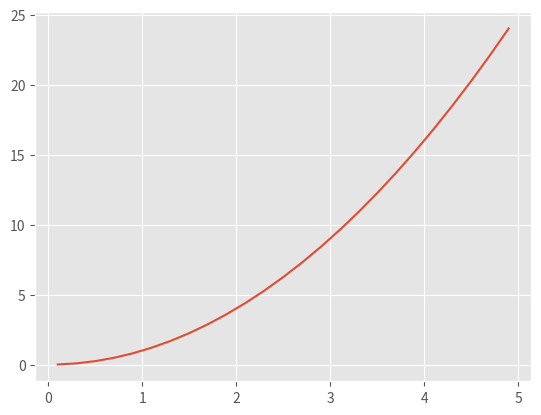

The script that saved this image: (Note: this script raises an exception after producing the figure.)
import numpy as np
%matplotlib inline
import matplotlib.pyplot as plt
plt.style.use('ggplot')

PvT_data = ...

PvT_data # to help you determine where the columns are

# helps to define the column arrays as their own variables.
pressure = ...
temperature = ...

# graph the pressure as y and temperature as x
...

# don't modify this part
sample_data = np.arange(0.1, 5, 0.2)
print(len(sample_data))

# your choices
Linear = sample_data              # y = a * x
Polynomial = sample_data**2       # y = a * x**b (much simplified)
Inverse = 1/sample_data           # y = a / x
Root = np.sqrt(sample_data)       # y = a * x**(1/b)

plt.plot(sample_data, Polynomial) # modify the SECOND argument to be any of the 4 choices above

z = ...

...

...

slope = ...

intercept = ...


# this is a VERY complex structure; you won't need this for your own coding. (though you are free to study it)

try:
    test = z+1
except TypeError as error:
    plt.scatter(temperature, pressure, label = 'data')
    plt.plot([min(temperature), max(temperature)], [slope * min(temperature) + intercept, slope * max(temperature) + intercept], label = 'fit line')
    plt.title('Linear Fit of Pressure vs. Temperature')
    plt.xlabel('Temperature')
    plt.ylabel('Pressure')
    plt.legend()
    plt.show()
else:
    plt.scatter(z, pressure, label = 'data')
    plt.plot([min(z), max(z)], [slope * min(z) + intercept, slope * max(z) + intercept], label = 'fit line')
    plt.title('Linear Fit of Pressure vs. Modified Temperature')
    plt.xlabel('Modified Temperature')
    plt.ylabel('Pressure')
    plt.legend()
    plt.show()
    plt.figure()
    plt.scatter(temperature, pressure, label = 'data')
    plt.plot(np.arange(min(temperature), max(temperature), np.ptp(max(temperature) - min(temperature))/30), slope * (...) + intercept, label = 'fit line')
    plt.title('Fit of Pressure vs. Temperature (Original Data Values)')
    plt.xlabel('Temperature')
    plt.ylabel('Pressure')
    plt.legend()
    plt.show()


...

Abs_0 = ...

percent_err = ...
